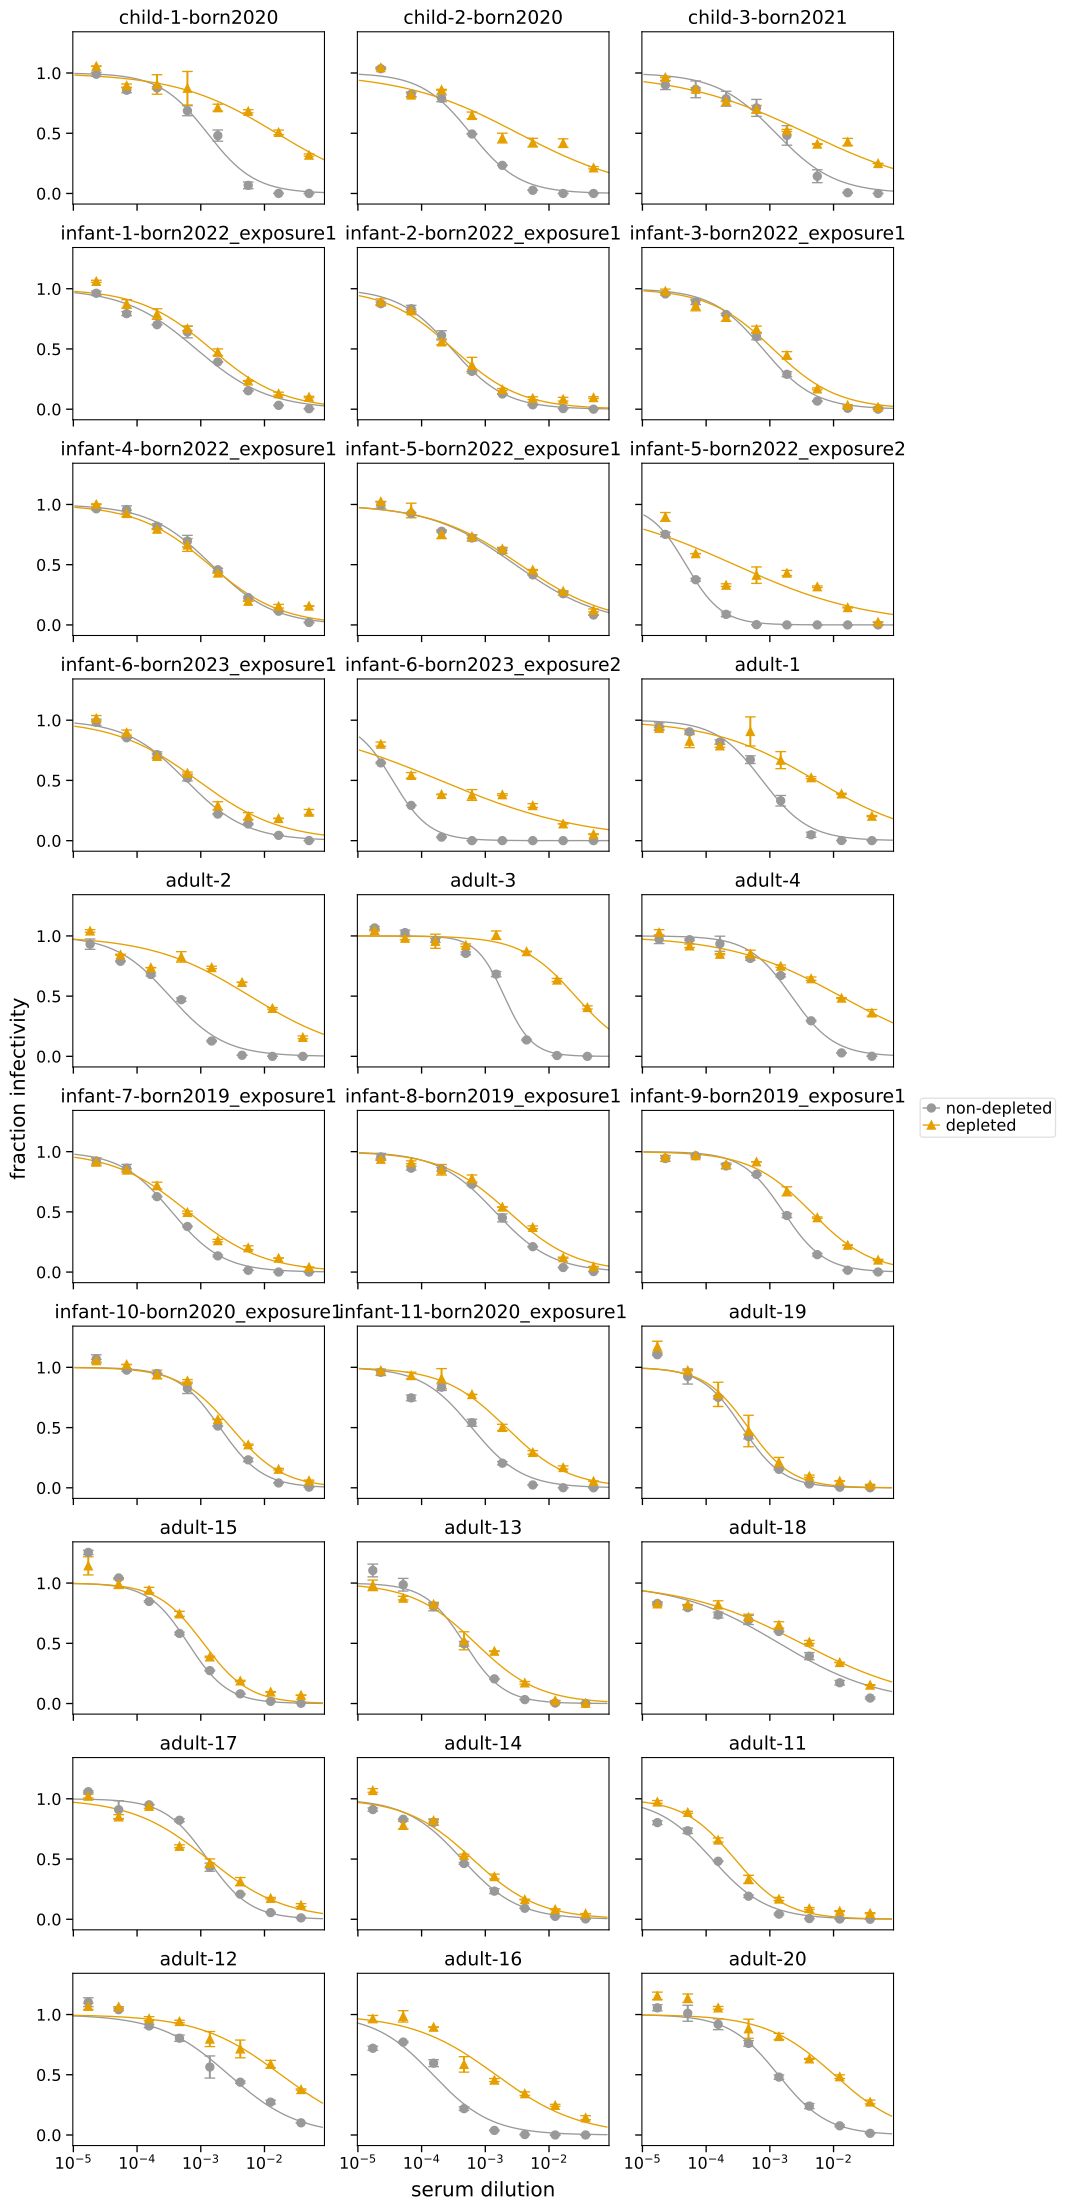

Data behind this chart, as committed beside it:
serum, virus, replicate, nreplicates, ic50, ic50_bound, ic50_str, ic90, ic90_bound, ic90_str, midpoint, midpoint_bound, midpoint_bound_type, slope, top, bottom, r2, rmsd, NT50, ic50_is_bound
child-1-born2020, non-depleted, average, 2, 0.001272, interpolated, 0.00127, 0.008432, interpolated, 0.00843, 0.001272, 0.001272, interpolated, 1.162, 1.0, 0.0, 0.9756, 0.06129, 786.1, False
child-1-born2020, depleted, average, 2, 0.01556, interpolated, 0.0156, 0.05, lower, >0.05, 0.01556, 0.01556, interpolated, 0.553, 1.0, 0.0, 0.96, 0.04502, 64.26, False
child-2-born2020, non-depleted, average, 2, 0.0005872, interpolated, 0.000587, 0.004147, interpolated, 0.00415, 0.0005872, 0.0005872, interpolated, 1.124, 1.0, 0.0, 0.9865, 0.04555, 1703, False
child-2-born2020, depleted, average, 2, 0.003274, interpolated, 0.00327, 0.05, lower, >0.05, 0.003274, 0.003274, interpolated, 0.4765, 1.0, 0.0, 0.9118, 0.07776, 305.4, False
child-3-born2021, non-depleted, average, 2, 0.00125, interpolated, 0.00125, 0.01321, interpolated, 0.0132, 0.00125, 0.00125, interpolated, 0.932, 1.0, 0.0, 0.969, 0.06342, 800.1, False
child-3-born2021, depleted, average, 2, 0.003851, interpolated, 0.00385, 0.05, lower, >0.05, 0.003851, 0.003851, interpolated, 0.4329, 1.0, 0.0, 0.9619, 0.04547, 259.7, False
infant-1-born2022_exposure1, non-depleted, average, 2, 0.000846, interpolated, 0.000846, 0.01464, interpolated, 0.0146, 0.000846, 0.000846, interpolated, 0.7707, 1.0, 0.0, 0.9753, 0.05399, 1182, False
infant-1-born2022_exposure1, depleted, average, 2, 0.001456, interpolated, 0.00146, 0.02546, interpolated, 0.0255, 0.001456, 0.001456, interpolated, 0.7679, 1.0, 0.0, 0.9834, 0.04381, 686.6, False
infant-2-born2022_exposure1, non-depleted, average, 2, 0.0002985, interpolated, 0.000299, 0.002517, interpolated, 0.00252, 0.0002985, 0.0002985, interpolated, 1.031, 1.0, 0.0, 0.9956, 0.02301, 3350, False
infant-2-born2022_exposure1, depleted, average, 2, 0.0003128, interpolated, 0.000313, 0.004534, interpolated, 0.00453, 0.0003128, 0.0003128, interpolated, 0.8218, 1.0, 0.0, 0.9851, 0.03825, 3197, False
infant-3-born2022_exposure1, non-depleted, average, 2, 0.0007793, interpolated, 0.000779, 0.006016, interpolated, 0.00602, 0.0007793, 0.0007793, interpolated, 1.075, 1.0, 0.0, 0.9941, 0.02931, 1283, False
infant-3-born2022_exposure1, depleted, average, 2, 0.001122, interpolated, 0.00112, 0.01445, interpolated, 0.0145, 0.001122, 0.001122, interpolated, 0.8596, 1.0, 0.0, 0.9853, 0.0433, 891.6, False
infant-4-born2022_exposure1, non-depleted, average, 2, 0.001472, interpolated, 0.00147, 0.0177, interpolated, 0.0177, 0.001472, 0.001472, interpolated, 0.8834, 1.0, 0.0, 0.9976, 0.0173, 679.4, False
infant-4-born2022_exposure1, depleted, average, 2, 0.001362, interpolated, 0.00136, 0.02423, interpolated, 0.0242, 0.001362, 0.001362, interpolated, 0.7632, 1.0, 0.0, 0.9812, 0.04514, 734.3, False
infant-5-born2022_exposure1, non-depleted, average, 2, 0.002953, interpolated, 0.00295, 0.05, lower, >0.05, 0.002953, 0.002953, interpolated, 0.6431, 1.0, 0.0, 0.9837, 0.03851, 338.6, False
infant-5-born2022_exposure1, depleted, average, 2, 0.003512, interpolated, 0.00351, 0.05, lower, >0.05, 0.003512, 0.003512, interpolated, 0.6176, 1.0, 0.0, 0.9724, 0.04897, 284.7, False
infant-5-born2022_exposure2, non-depleted, average, 2, 4.80259547325647e-05, interpolated, 4.8e-05, 0.0001988, interpolated, 0.000199, 4.80259547325647e-05, 4.80259547325647e-05, interpolated, 1.547, 1.0, 0.0, 0.9991, 0.007856, 20822, False
infant-5-born2022_exposure2, depleted, average, 2, 0.0002785, interpolated, 0.000279, 0.05, lower, >0.05, 0.0002785, 0.0002785, interpolated, 0.4114, 1.0, 0.0, 0.8074, 0.11, 3590, False
infant-6-born2023_exposure1, non-depleted, average, 2, 0.0005876, interpolated, 0.000588, 0.006398, interpolated, 0.0064, 0.0005876, 0.0005876, interpolated, 0.9202, 1.0, 0.0, 0.9952, 0.025, 1702, False
infant-6-born2023_exposure1, depleted, average, 2, 0.0008896, interpolated, 0.00089, 0.02457, interpolated, 0.0246, 0.0008896, 0.0008896, interpolated, 0.6621, 1.0, 0.0, 0.9286, 0.08277, 1124, False
infant-6-born2023_exposure2, non-depleted, average, 2, 3.5182807805386327e-05, interpolated, 3.52e-05, 0.0001508, interpolated, 0.000151, 3.5182807805386327e-05, 3.5182807805386327e-05, interpolated, 1.509, 1.0, 0.0, 0.9943, 0.01661, 28423, False
infant-6-born2023_exposure2, depleted, average, 2, 0.0001967, interpolated, 0.000197, 0.05, lower, >0.05, 0.0001967, 0.0001967, interpolated, 0.3794, 1.0, 0.0, 0.8858, 0.0732, 5084, False
adult-1, non-depleted, average, 2, 0.0007629, interpolated, 0.000763, 0.004833, interpolated, 0.00483, 0.0007629, 0.0007629, interpolated, 1.19, 1.0, 0.0, 0.9887, 0.04147, 1311, False
adult-1, depleted, average, 2, 0.005229, interpolated, 0.00523, 0.04, lower, >0.04, 0.005229, 0.005229, interpolated, 0.5371, 1.0, 0.0, 0.9297, 0.06492, 191.3, False
adult-2, non-depleted, average, 2, 0.0003258, interpolated, 0.000326, 0.002861, interpolated, 0.00286, 0.0003258, 0.0003258, interpolated, 1.011, 1.0, 0.0, 0.9838, 0.04628, 3069, False
adult-2, depleted, average, 2, 0.005922, interpolated, 0.00592, 0.04, lower, >0.04, 0.005922, 0.005922, interpolated, 0.5614, 1.0, 0.0, 0.9005, 0.08199, 168.9, False
adult-3, non-depleted, average, 2, 0.001982, interpolated, 0.00198, 0.00601, interpolated, 0.00601, 0.001982, 0.001982, interpolated, 1.981, 1.0, 0.0, 0.9893, 0.04528, 504.6, False
adult-3, depleted, average, 2, 0.02598, interpolated, 0.026, 0.04, lower, >0.04, 0.02598, 0.02598, interpolated, 1.014, 1.0, 0.0, 0.9643, 0.03898, 38.49, False
adult-4, non-depleted, average, 2, 0.002186, interpolated, 0.00219, 0.01204, interpolated, 0.012, 0.002186, 0.002186, interpolated, 1.288, 1.0, 0.0, 0.99, 0.03887, 457.4, False
adult-4, depleted, average, 2, 0.01279, interpolated, 0.0128, 0.04, lower, >0.04, 0.01279, 0.01279, interpolated, 0.5001, 1.0, 0.0, 0.9784, 0.03104, 78.18, False
infant-7-born2019_exposure1, non-depleted, average, 2, 0.0003506, interpolated, 0.000351, 0.002683, interpolated, 0.00268, 0.0003506, 0.0003506, interpolated, 1.08, 1.0, 0.0, 0.997, 0.01985, 2852, False
infant-7-born2019_exposure1, depleted, average, 2, 0.0006322, interpolated, 0.000632, 0.01256, interpolated, 0.0126, 0.0006322, 0.0006322, interpolated, 0.735, 1.0, 0.0, 0.9932, 0.02638, 1582, False
infant-8-born2019_exposure1, non-depleted, average, 2, 0.001427, interpolated, 0.00143, 0.01383, interpolated, 0.0138, 0.001427, 0.001427, interpolated, 0.9674, 1.0, 0.0, 0.9879, 0.03998, 700.6, False
infant-8-born2019_exposure1, depleted, average, 2, 0.002312, interpolated, 0.00231, 0.03388, interpolated, 0.0339, 0.002312, 0.002312, interpolated, 0.8184, 1.0, 0.0, 0.9892, 0.03475, 432.5, False
infant-9-born2019_exposure1, non-depleted, average, 2, 0.001631, interpolated, 0.00163, 0.008265, interpolated, 0.00826, 0.001631, 0.001631, interpolated, 1.354, 1.0, 0.0, 0.993, 0.03311, 613, False
infant-9-born2019_exposure1, depleted, average, 2, 0.004421, interpolated, 0.00442, 0.04876, interpolated, 0.0488, 0.004421, 0.004421, interpolated, 0.9152, 1.0, 0.0, 0.9911, 0.03074, 226.2, False
infant-10-born2020_exposure1, non-depleted, average, 2, 0.002, interpolated, 0.002, 0.01089, interpolated, 0.0109, 0.002, 0.002, interpolated, 1.297, 1.0, 0.0, 0.995, 0.02881, 499.9, False
infant-10-born2020_exposure1, depleted, average, 2, 0.002985, interpolated, 0.00299, 0.02359, interpolated, 0.0236, 0.002985, 0.002985, interpolated, 1.063, 1.0, 0.0, 0.9899, 0.03783, 335, False
infant-11-born2020_exposure1, non-depleted, average, 2, 0.0006126, interpolated, 0.000613, 0.00452, interpolated, 0.00452, 0.0006126, 0.0006126, interpolated, 1.099, 1.0, 0.0, 0.9646, 0.07103, 1632, False
infant-11-born2020_exposure1, depleted, average, 2, 0.002135, interpolated, 0.00213, 0.02568, interpolated, 0.0257, 0.002135, 0.002135, interpolated, 0.8834, 1.0, 0.0, 0.9965, 0.02037, 468.5, False
adult-19, non-depleted, average, 2, 0.000369, interpolated, 0.000369, 0.001851, interpolated, 0.00185, 0.000369, 0.000369, interpolated, 1.363, 1.0, 0.0, 0.9893, 0.04333, 2710, False
adult-19, depleted, average, 2, 0.000458, interpolated, 0.000458, 0.002601, interpolated, 0.0026, 0.000458, 0.000458, interpolated, 1.265, 1.0, 0.0, 0.971, 0.0717, 2184, False
adult-15, non-depleted, average, 2, 0.0006312, interpolated, 0.000631, 0.003059, interpolated, 0.00306, 0.0006312, 0.0006312, interpolated, 1.392, 1.0, 0.0, 0.9555, 0.09717, 1584, False
adult-15, depleted, average, 2, 0.001098, interpolated, 0.0011, 0.006718, interpolated, 0.00672, 0.001098, 0.001098, interpolated, 1.213, 1.0, 0.0, 0.9767, 0.06216, 910.9, False
adult-13, non-depleted, average, 2, 0.0004698, interpolated, 0.00047, 0.00225, interpolated, 0.00225, 0.0004698, 0.0004698, interpolated, 1.403, 1.0, 0.0, 0.9896, 0.04379, 2128, False
adult-13, depleted, average, 2, 0.0007053, interpolated, 0.000705, 0.008833, interpolated, 0.00883, 0.0007053, 0.0007053, interpolated, 0.8693, 1.0, 0.0, 0.984, 0.04603, 1418, False
adult-18, non-depleted, average, 2, 0.001406, interpolated, 0.00141, 0.0375, lower, >0.0375, 0.001406, 0.001406, interpolated, 0.5428, 1.0, 0.0, 0.9373, 0.06945, 711.3, False
adult-18, depleted, average, 2, 0.003147, interpolated, 0.00315, 0.0375, lower, >0.0375, 0.003147, 0.003147, interpolated, 0.4668, 1.0, 0.0, 0.9455, 0.05473, 317.8, False
adult-17, non-depleted, average, 2, 0.001277, interpolated, 0.00128, 0.007027, interpolated, 0.00703, 0.001277, 0.001277, interpolated, 1.289, 1.0, 0.0, 0.9896, 0.04099, 783.1, False
adult-17, depleted, average, 2, 0.001297, interpolated, 0.0013, 0.0273, interpolated, 0.0273, 0.001297, 0.001297, interpolated, 0.7211, 1.0, 0.0, 0.9668, 0.05962, 771.1, False
adult-14, non-depleted, average, 2, 0.0004276, interpolated, 0.000428, 0.003985, interpolated, 0.00399, 0.0004276, 0.0004276, interpolated, 0.9844, 1.0, 0.0, 0.9888, 0.038, 2338, False
adult-14, depleted, average, 2, 0.0006282, interpolated, 0.000628, 0.008727, interpolated, 0.00873, 0.0006282, 0.0006282, interpolated, 0.835, 1.0, 0.0, 0.9703, 0.0615, 1592, False
adult-11, non-depleted, average, 2, 0.0001237, interpolated, 0.000124, 0.001097, interpolated, 0.0011, 0.0001237, 0.0001237, interpolated, 1.007, 1.0, 0.0, 0.9872, 0.03613, 8081, False
adult-11, depleted, average, 2, 0.0002822, interpolated, 0.000282, 0.002172, interpolated, 0.00217, 0.0002822, 0.0002822, interpolated, 1.077, 1.0, 0.0, 0.9914, 0.03323, 3544, False
adult-12, non-depleted, average, 2, 0.002755, interpolated, 0.00276, 0.0375, lower, >0.0375, 0.002755, 0.002755, interpolated, 0.7958, 1.0, 0.0, 0.9705, 0.05895, 363, False
adult-12, depleted, average, 2, 0.01802, interpolated, 0.018, 0.0375, lower, >0.0375, 0.01802, 0.01802, interpolated, 0.6774, 1.0, 0.0, 0.9595, 0.04603, 55.49, False
adult-16, non-depleted, average, 2, 0.0001507, interpolated, 0.000151, 0.001529, interpolated, 0.00153, 0.0001507, 0.0001507, interpolated, 0.9483, 1.0, 0.0, 0.9425, 0.07722, 6634, False
adult-16, depleted, average, 2, 0.001464, interpolated, 0.00146, 0.0375, lower, >0.0375, 0.001464, 0.001464, interpolated, 0.66, 1.0, 0.0, 0.9622, 0.06087, 683, False
adult-20, non-depleted, average, 2, 0.001351, interpolated, 0.00135, 0.009561, interpolated, 0.00956, 0.001351, 0.001351, interpolated, 1.123, 1.0, 0.0, 0.9953, 0.02721, 740.3, False
adult-20, depleted, average, 2, 0.01023, interpolated, 0.0102, 0.0375, lower, >0.0375, 0.01023, 0.01023, interpolated, 0.8118, 1.0, 0.0, 0.9156, 0.08686, 97.78, False
